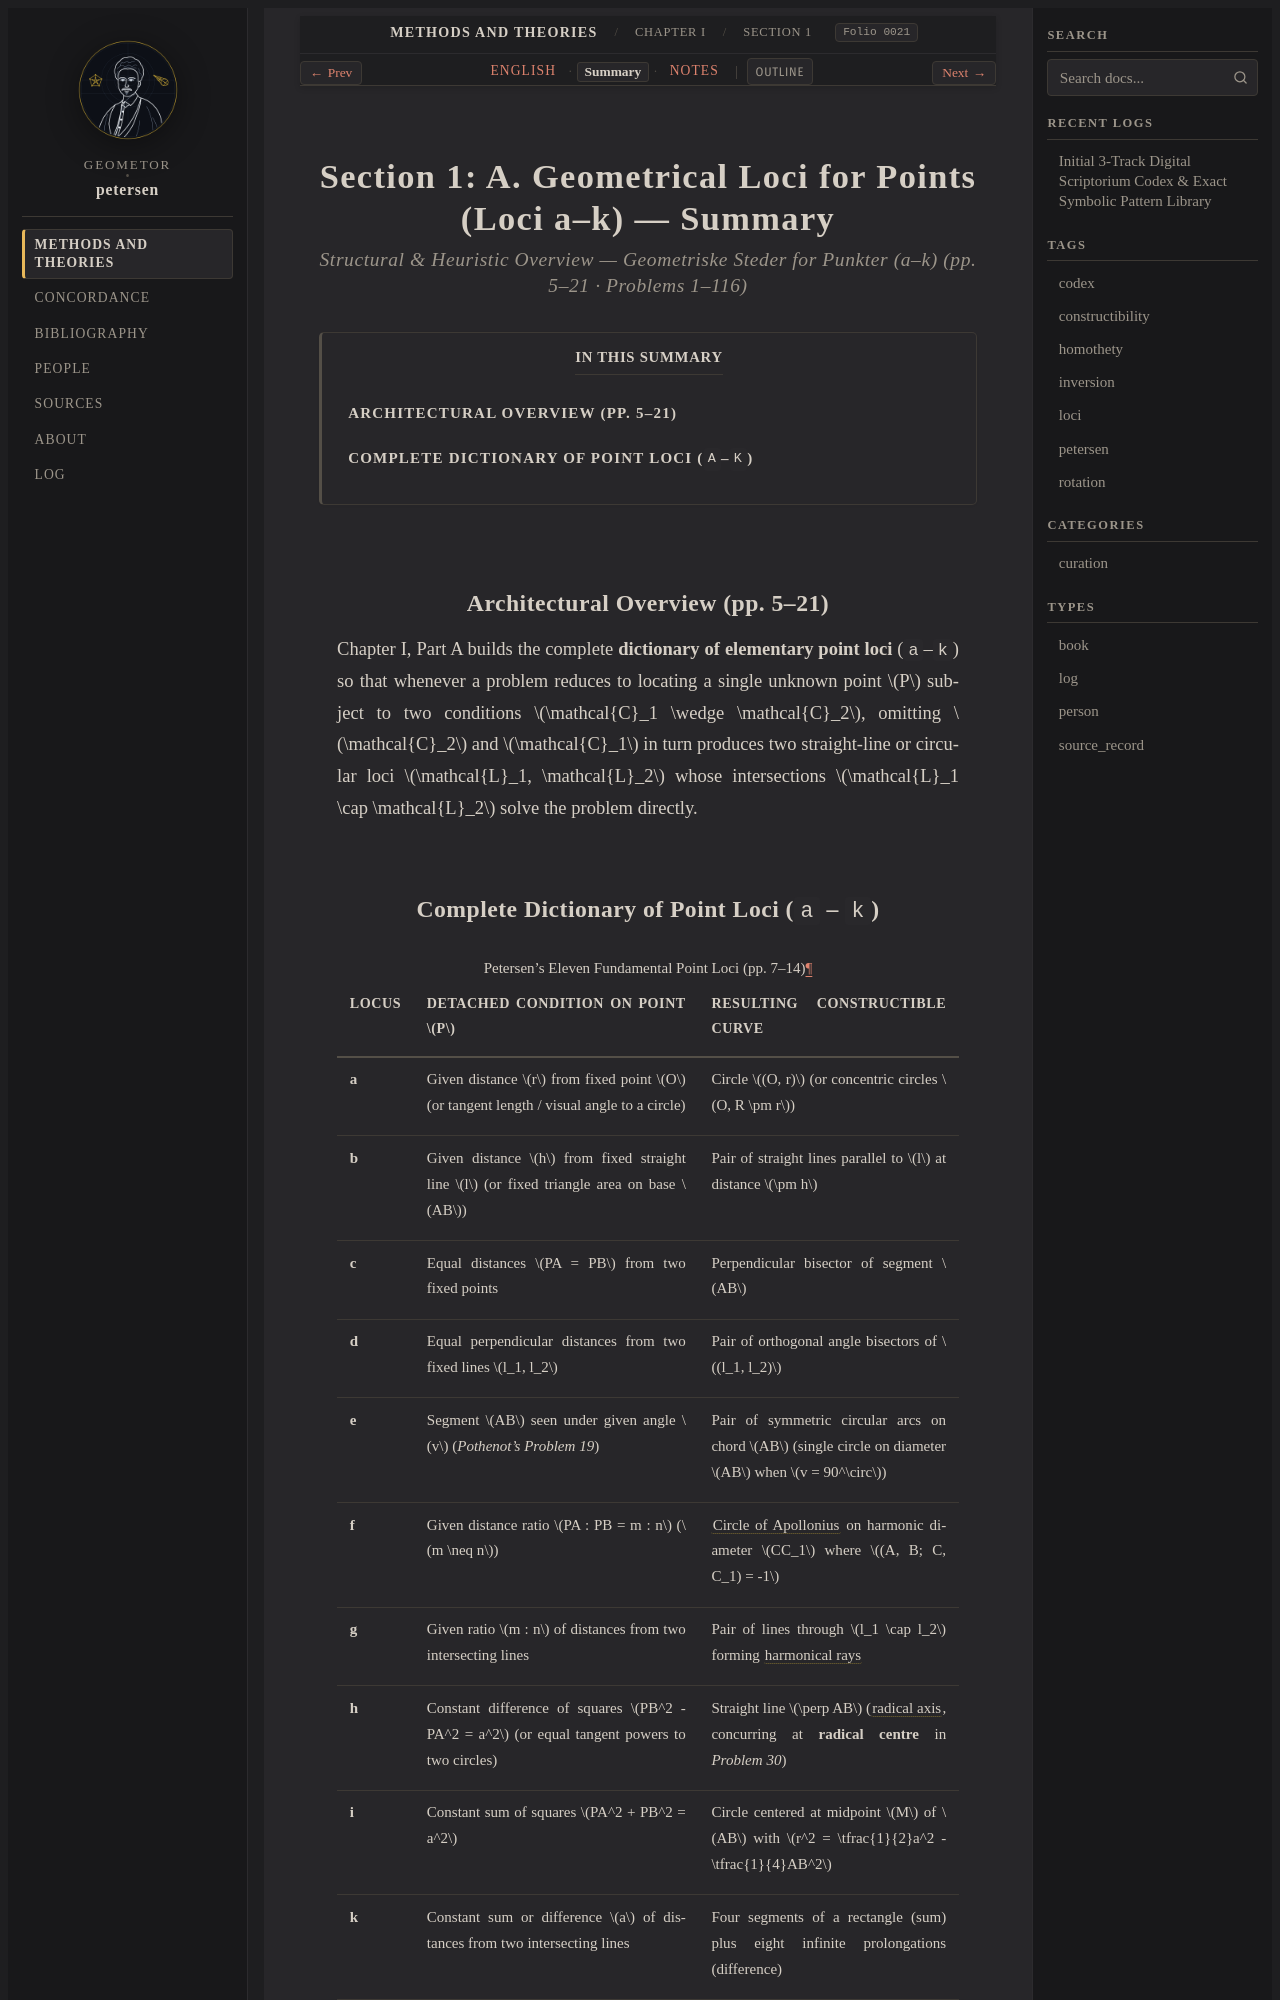

repository: geometor/petersen · page: methods_and_theories/ch_01_loci/sec_01_loci_of_points/summary.html · generator: sphinx

:layout: book
:order: 1
:folio: 0021
:tracks: English: index | Summary: summary | Notes: notes

.. _petersen-ch_01_loci-sec_01_loci_of_points-summary:
.. _petersen-unit-02-loci-of-points-summary:

Section 1: A. Geometrical Loci for Points (Loci a–k) — Summary
==============================================================

.. rubric:: Structural & Heuristic Overview — *Geometriske Steder for Punkter (a–k)* (pp. 5–21 · Problems 1–116)

.. folio:: 0021
   :page: 5

.. contents:: In This Summary
   :local:
   :depth: 2
   :backlinks: none

Architectural Overview (pp. 5–21)
---------------------------------

Chapter I, Part A builds the complete **dictionary of elementary point loci** (``a``–``k``) so that whenever a problem reduces to locating a single unknown point :math:`P` subject to two conditions :math:`\mathcal{C}_1 \wedge \mathcal{C}_2`, omitting :math:`\mathcal{C}_2` and :math:`\mathcal{C}_1` in turn produces two straight-line or circular loci :math:`\mathcal{L}_1, \mathcal{L}_2` whose intersections :math:`\mathcal{L}_1 \cap \mathcal{L}_2` solve the problem directly.
